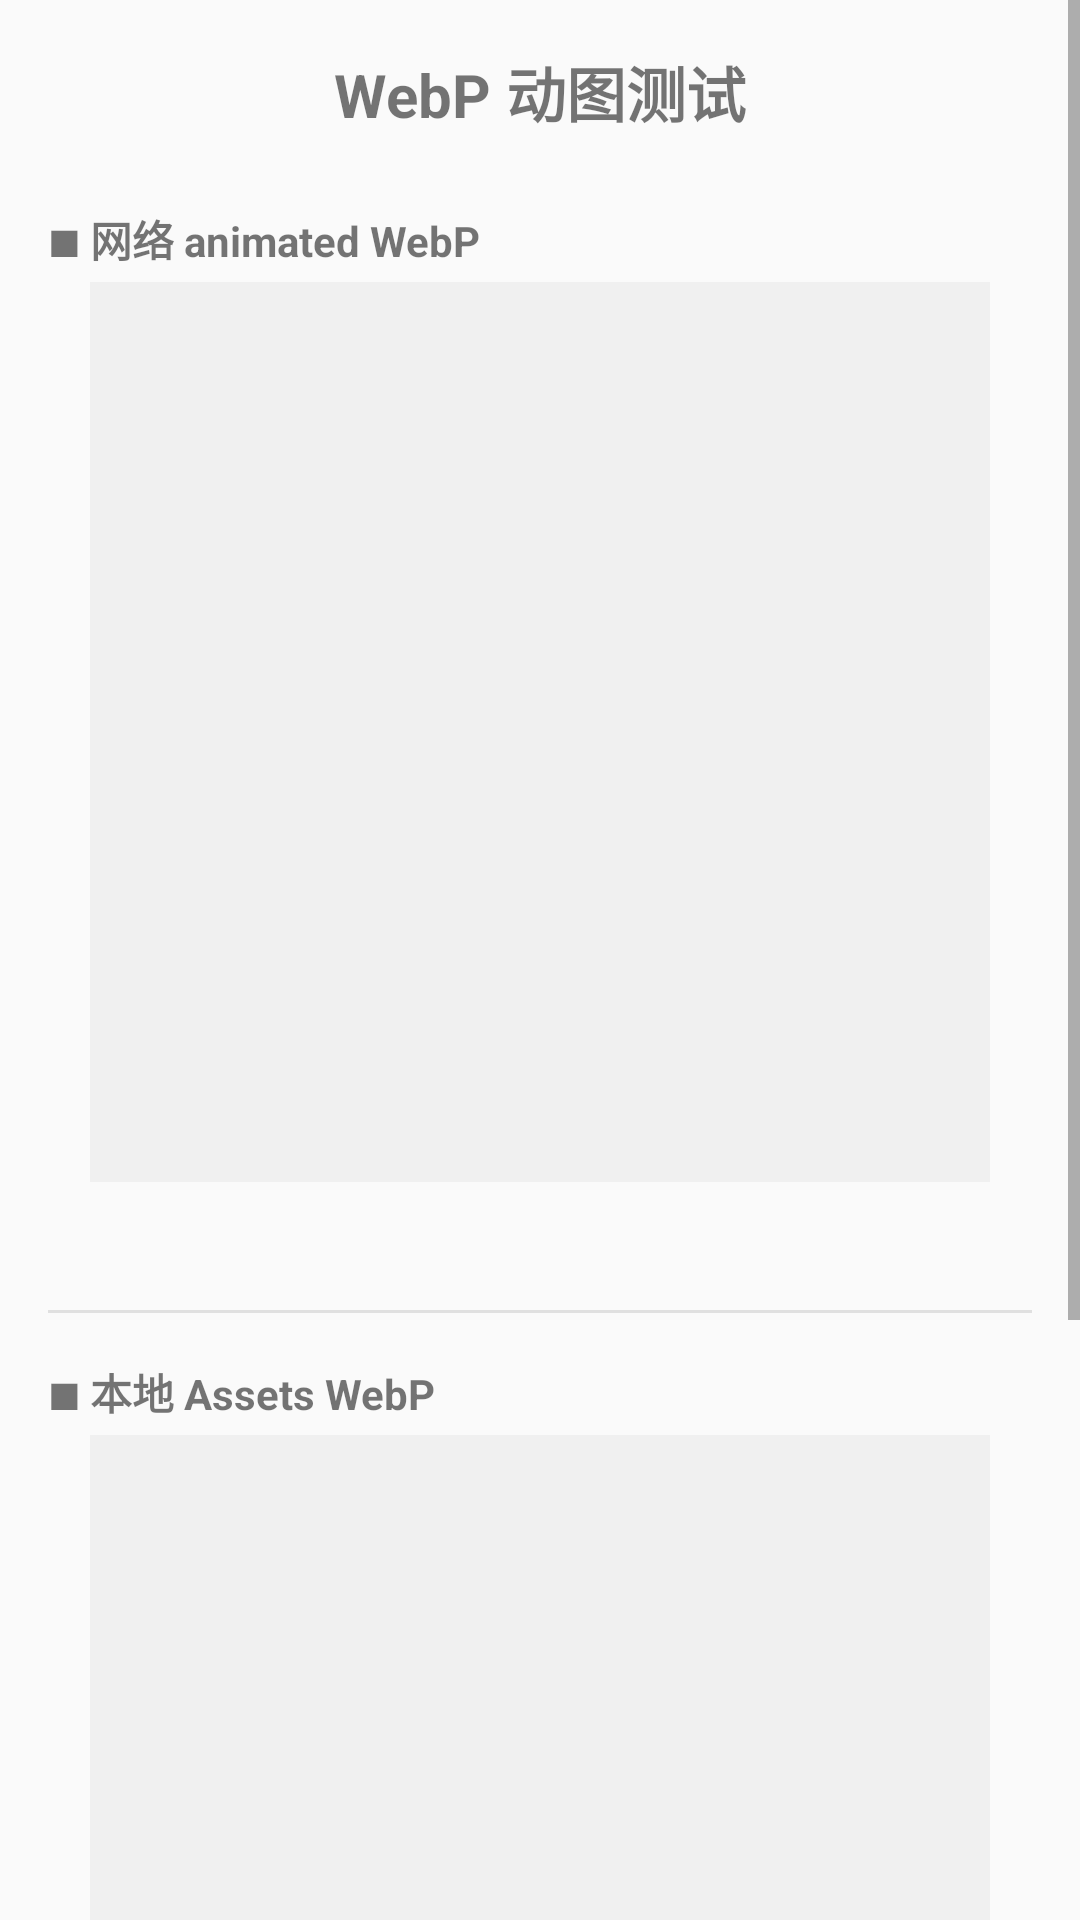

Android layout source for this screen:
<!-- AndroidManifest.xml: application theme AppTheme -->
<!-- res/layout/activity_webp_test.xml -->
<?xml version="1.0" encoding="utf-8"?>
<ScrollView xmlns:android="http://schemas.android.com/apk/res/android"
    xmlns:app="http://schemas.android.com/apk/res-auto"
    android:layout_width="match_parent"
    android:layout_height="match_parent"
    android:fillViewport="true">

    <LinearLayout
        android:layout_width="match_parent"
        android:layout_height="wrap_content"
        android:orientation="vertical"
        android:padding="16dp"
        android:gravity="center_horizontal">

        <TextView
            android:layout_width="match_parent"
            android:layout_height="wrap_content"
            android:text="WebP 动图测试"
            android:textSize="20sp"
            android:textStyle="bold"
            android:gravity="center"
            android:layout_marginBottom="16dp" />

        
        <TextView
            android:layout_width="match_parent"
            android:layout_height="wrap_content"
            android:text="■ 网络 animated WebP"
            android:textSize="14sp"
            android:textStyle="bold"
            android:layout_marginTop="8dp"
            android:layout_marginBottom="4dp" />

        <ImageView
            android:id="@+id/iv_webp_url"
            android:layout_width="300dp"
            android:layout_height="300dp"
            android:scaleType="fitCenter"
            android:background="#F0F0F0"
            android:contentDescription="网络 WebP 动图" />

        <TextView
            android:id="@+id/tv_url_info"
            android:layout_width="wrap_content"
            android:layout_height="wrap_content"
            android:textSize="11sp"
            android:textColor="#888"
            android:layout_marginTop="4dp"
            android:layout_marginBottom="16dp" />

        <View
            android:layout_width="match_parent"
            android:layout_height="1dp"
            android:background="#E0E0E0"
            android:layout_marginVertical="8dp" />

        
        <TextView
            android:layout_width="match_parent"
            android:layout_height="wrap_content"
            android:text="■ 本地 Assets WebP"
            android:textSize="14sp"
            android:textStyle="bold"
            android:layout_marginTop="8dp"
            android:layout_marginBottom="4dp" />

        <ImageView
            android:id="@+id/iv_webp_assets"
            android:layout_width="300dp"
            android:layout_height="300dp"
            android:background="#F0F0F0"
            android:contentDescription="本地 WebP 动图"
            android:scaleType="fitCenter" />

        <TextView
            android:id="@+id/tv_assets_info"
            android:layout_width="wrap_content"
            android:layout_height="wrap_content"
            android:textSize="11sp"
            android:textColor="#888"
            android:layout_marginTop="4dp"
            android:layout_marginBottom="16dp" />

        <View
            android:layout_width="match_parent"
            android:layout_height="1dp"
            android:background="#E0E0E0"
            android:layout_marginVertical="8dp" />

        
        <TextView
            android:layout_width="match_parent"
            android:layout_height="wrap_content"
            android:text="■ 操作"
            android:textSize="14sp"
            android:textStyle="bold"
            android:layout_marginTop="8dp"
            android:layout_marginBottom="8dp" />

        <LinearLayout
            android:layout_width="match_parent"
            android:layout_height="wrap_content"
            android:orientation="horizontal"
            android:gravity="center">

            <Button
                android:id="@+id/btn_reload"
                android:layout_width="0dp"
                android:layout_height="wrap_content"
                android:layout_weight="1"
                android:text="重新加载"
                android:layout_marginEnd="8dp" />

            <Button
                android:id="@+id/btn_stop"
                android:layout_width="0dp"
                android:layout_height="wrap_content"
                android:layout_weight="1"
                android:text="暂停/恢复" />

        </LinearLayout>

    </LinearLayout>

</ScrollView>
<!-- resources referenced by this layout -->
<resources>
  <style name="AppTheme" parent="AppBaseTheme">
        
          <item name="android:windowSplashscreenContent">@drawable/background_splash</item>
  
      </style>
  <style name="AppBaseTheme" parent="Theme.AppCompat.Light.NoActionBar">
          
          <item name="colorPrimary">@color/colorPrimary</item>
          <item name="colorPrimaryDark">@color/colorPrimaryDark</item>
          <item name="colorAccent">@color/colorAccent</item>
  
          <item name="android:statusBarColor" tools:targetApi="l">@android:color/transparent</item>
          
          <item name="android:windowNoTitle">true</item>
          <item name="android:windowTranslucentStatus">false</item>
          <item name="android:windowTranslucentNavigation">false</item>
          <item name="android:forceDarkAllowed" tools:targetApi="q">false</item>
          <item name="android:alertDialogTheme">@style/dialog_style</item>
      </style>
  <!-- drawable background_splash (drawable) -->
  <?xml version="1.0" encoding="utf-8"?>
  <layer-list xmlns:android="http://schemas.android.com/apk/res/android"
      android:opacity="opaque">
      <item>
          <bitmap
              android:layout_width="match_parent"
              android:layout_height="match_parent"
              android:src="@mipmap/bg_splash" />
      </item>
  
      <item android:bottom="160dp">
          <bitmap
              android:layout_width="255dp"
              android:layout_height="66dp"
              android:gravity="center"
              android:src="@drawable/brvah_sample_footer_loading" />
      </item>
  
  </layer-list>
  <color name="colorPrimary">#6200EE</color>
  <color name="colorPrimaryDark">#3700B3</color>
  <color name="colorAccent">#03DAC5</color>
  <style name="dialog_style" parent="Theme.AppCompat.Dialog.MinWidth">
          <item name="android:windowFrame">@null</item>
          <item name="android:windowIsFloating">true</item>
          <item name="android:windowIsTranslucent">true</item>
          <item name="android:windowNoTitle">true</item>
          <item name="android:background">@android:color/holo_red_dark</item>
          <item name="android:windowBackground">@android:color/holo_red_dark</item>
  
          <item name="android:backgroundDimAmount">0.5</item>
          <item name="android:backgroundDimEnabled">true</item>
          <item name="android:windowMinWidthMajor">50%</item>
          <item name="android:windowMinWidthMinor">50%</item>
  
  
      </style>
</resources>
